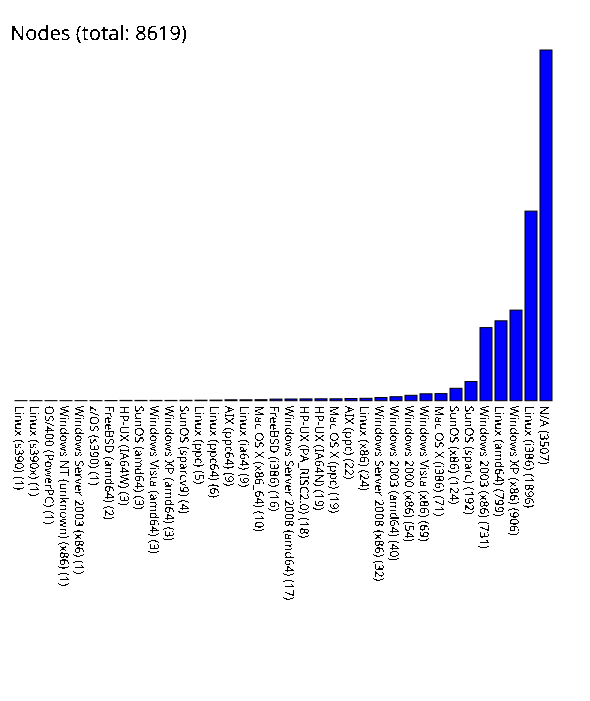

The data file committed next to this chart (first rows):
Linux (s390), 1
Linux (s390x), 1
OS/400 (PowerPC), 1
Windows NT (unknown) (x86), 1
Windows Server 2003 (x86), 1
z/OS (s390), 1
FreeBSD (amd64), 2
HP-UX (IA64W), 3
SunOS (amd64), 3
Windows Vista (amd64), 3
Windows XP (amd64), 3
SunOS (sparcv9), 4
Linux (ppc), 5
Linux (ppc64), 6
AIX (ppc64), 9
Linux (ia64), 9
Mac OS X (x86_64), 10
FreeBSD (i386), 16
Windows Server 2008 (amd64), 17
HP-UX (PA_RISC2.0), 18
HP-UX (IA64N), 19
Mac OS X (ppc), 19
AIX (ppc), 22
Linux (x86), 24
Windows Server 2008 (x86), 32
Windows 2003 (amd64), 40
Windows 2000 (x86), 54
Windows Vista (x86), 69
Mac OS X (i386), 71
SunOS (x86), 124
SunOS (sparc), 192
Windows 2003 (x86), 731
Linux (amd64), 799
Windows XP (x86), 906
Linux (i386), 1896
N/A, 3507
